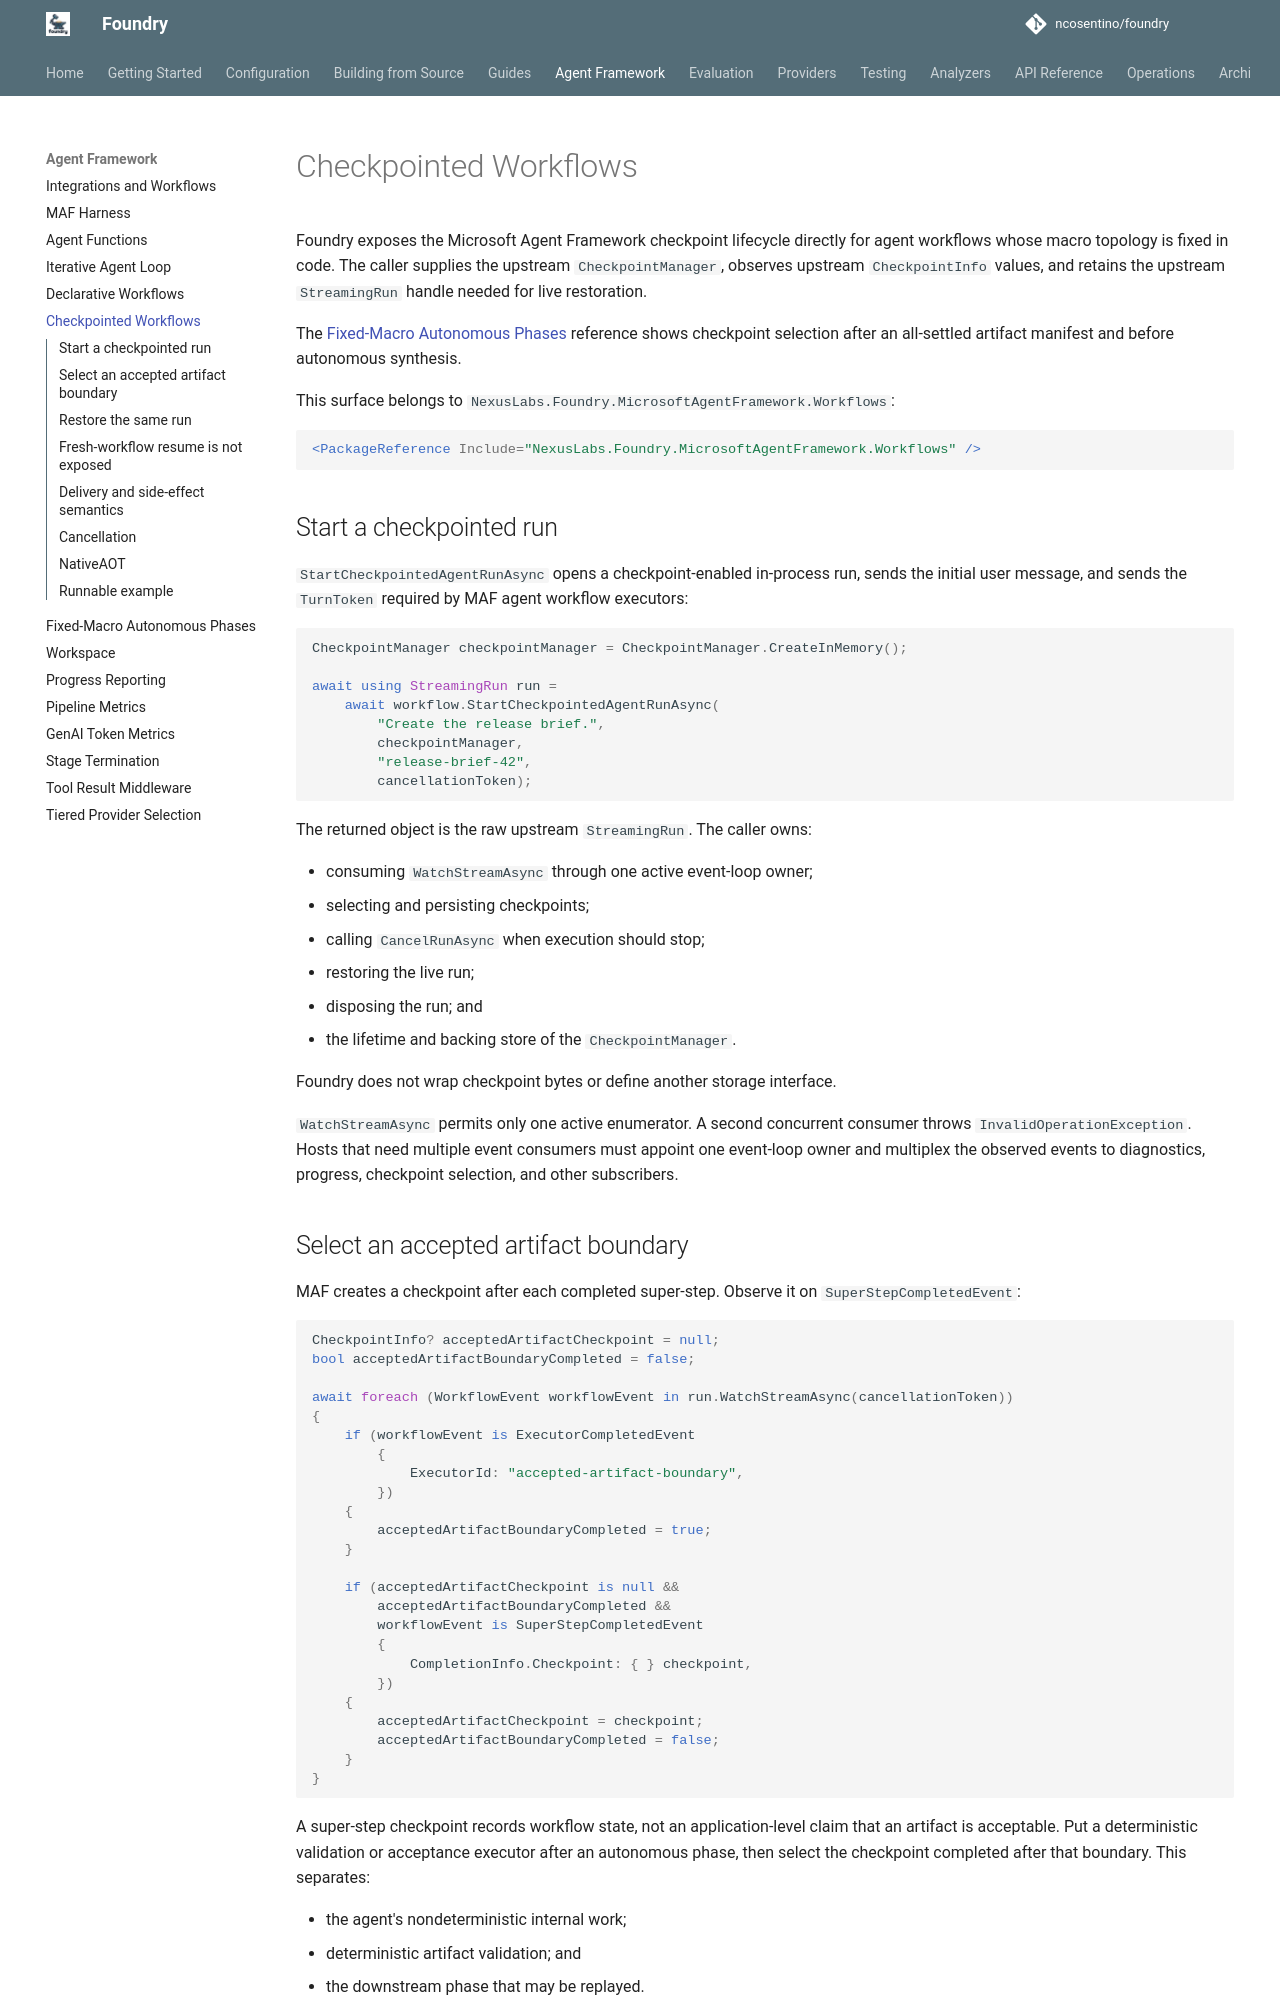

repository: ncosentino/foundry · page: checkpointed-workflows/index.html · generator: mkdocs

---
description: Resume Microsoft Agent Framework workflows from caller-owned checkpoints without adding a second Foundry persistence model.
---

# Checkpointed Workflows

Foundry exposes the Microsoft Agent Framework checkpoint lifecycle directly for
agent workflows whose macro topology is fixed in code. The caller supplies the
upstream `CheckpointManager`, observes upstream `CheckpointInfo` values, and
retains the upstream `StreamingRun` handle needed for live restoration.

The [Fixed-Macro Autonomous Phases](autonomous-phase-pipeline.md) reference
shows checkpoint selection after an all-settled artifact manifest and before
autonomous synthesis.

This surface belongs to
`NexusLabs.Foundry.MicrosoftAgentFramework.Workflows`:

```xml
<PackageReference Include="NexusLabs.Foundry.MicrosoftAgentFramework.Workflows" />
```

## Start a checkpointed run

`StartCheckpointedAgentRunAsync` opens a checkpoint-enabled in-process run,
sends the initial user message, and sends the `TurnToken` required by MAF agent
workflow executors:

```csharp
CheckpointManager checkpointManager = CheckpointManager.CreateInMemory();

await using StreamingRun run =
    await workflow.StartCheckpointedAgentRunAsync(
        "Create the release brief.",
        checkpointManager,
        "release-brief-42",
        cancellationToken);
```

The returned object is the raw upstream `StreamingRun`. The caller owns:

- consuming `WatchStreamAsync` through one active event-loop owner;
- selecting and persisting checkpoints;
- calling `CancelRunAsync` when execution should stop;
- restoring the live run;
- disposing the run; and
- the lifetime and backing store of the `CheckpointManager`.

Foundry does not wrap checkpoint bytes or define another storage interface.

`WatchStreamAsync` permits only one active enumerator. A second concurrent
consumer throws `InvalidOperationException`. Hosts that need multiple event
consumers must appoint one event-loop owner and multiplex the observed events
to diagnostics, progress, checkpoint selection, and other subscribers.
